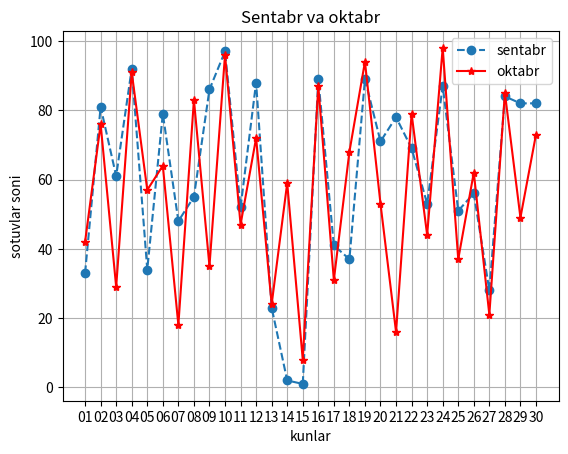

Write Python code to recreate this figure.
from matplotlib import pyplot as plt

# kunlar = ["dushanba","seshanba","chorshanba","payshanba","juma","shanba","yakshanba"]
# harorat = [24,23,24,24,22,23,23]

# pyplot.plot(kunlar,harorat)
# # pyplot.show()
# pyplot.title("hafta kunlari")
# pyplot.xlabel("hafta kunlari")
# pyplot.ylabel("Temperatur C")

# pyplot.savefig("haroratlar.png")

# sanalar = ["13.10","10.10","08.10","04.10","02.10","29.09","27.09","22.09","22.09","17.09"]
# baholar = [60,66,64,60,75,75,77,77,77,75]
# pyplot.plot(sanalar,baholar)
# #pyplot.show()      #pyplot.show() yoki pyplot.seivfig() ikkalasidan birini ishlatish kerak
# pyplot.savefig("baholar.png")

#------------------------------------------------------------------------------------------------------------------------------------------------------------------------------------------------
sanalar = ['01', '02', '03', '04', '05', '06', '07', '08', '09', '10', '11', '12', '13', '14', '15', '16', '17', '18', '19', '20', '21','22', '23', '24', '25', '26', '27', '28', '29', '30']
sonlar_sentabr = [33, 81, 61, 92, 34, 79, 48, 55, 86, 97, 52, 88, 23, 2, 1, 89, 41, 37, 89, 71, 78, 69, 53, 87, 51, 56, 28, 84, 82, 82]

sonlar_oktabr = [42, 76, 29, 91, 57, 64, 18, 83, 35, 96, 47, 72, 24, 59, 8, 87, 31, 68, 94, 53, 16, 79, 44, 98, 37, 62, 21, 85, 49, 73]
plt.plot(sanalar,sonlar_sentabr,label="sentabr",marker="o",linestyle="dashed")
plt.plot(sanalar,sonlar_oktabr,label="oktabr",color="red",marker="*")

plt.title("Sentabr va oktabr") #Diagramma sarlavhasi
plt.xlabel("kunlar")   #qator nomi | gorizantal
plt.ylabel("sotuvlar soni")#ustun nomi | vertikal

plt.legend()   #chiziq nomlarini korsatadi
plt.grid(True) #Ketak chiqarib beradi

#plt.show()
plt.savefig("sotuvlar")#diagramani rasm korinishida saqlab beradi 
